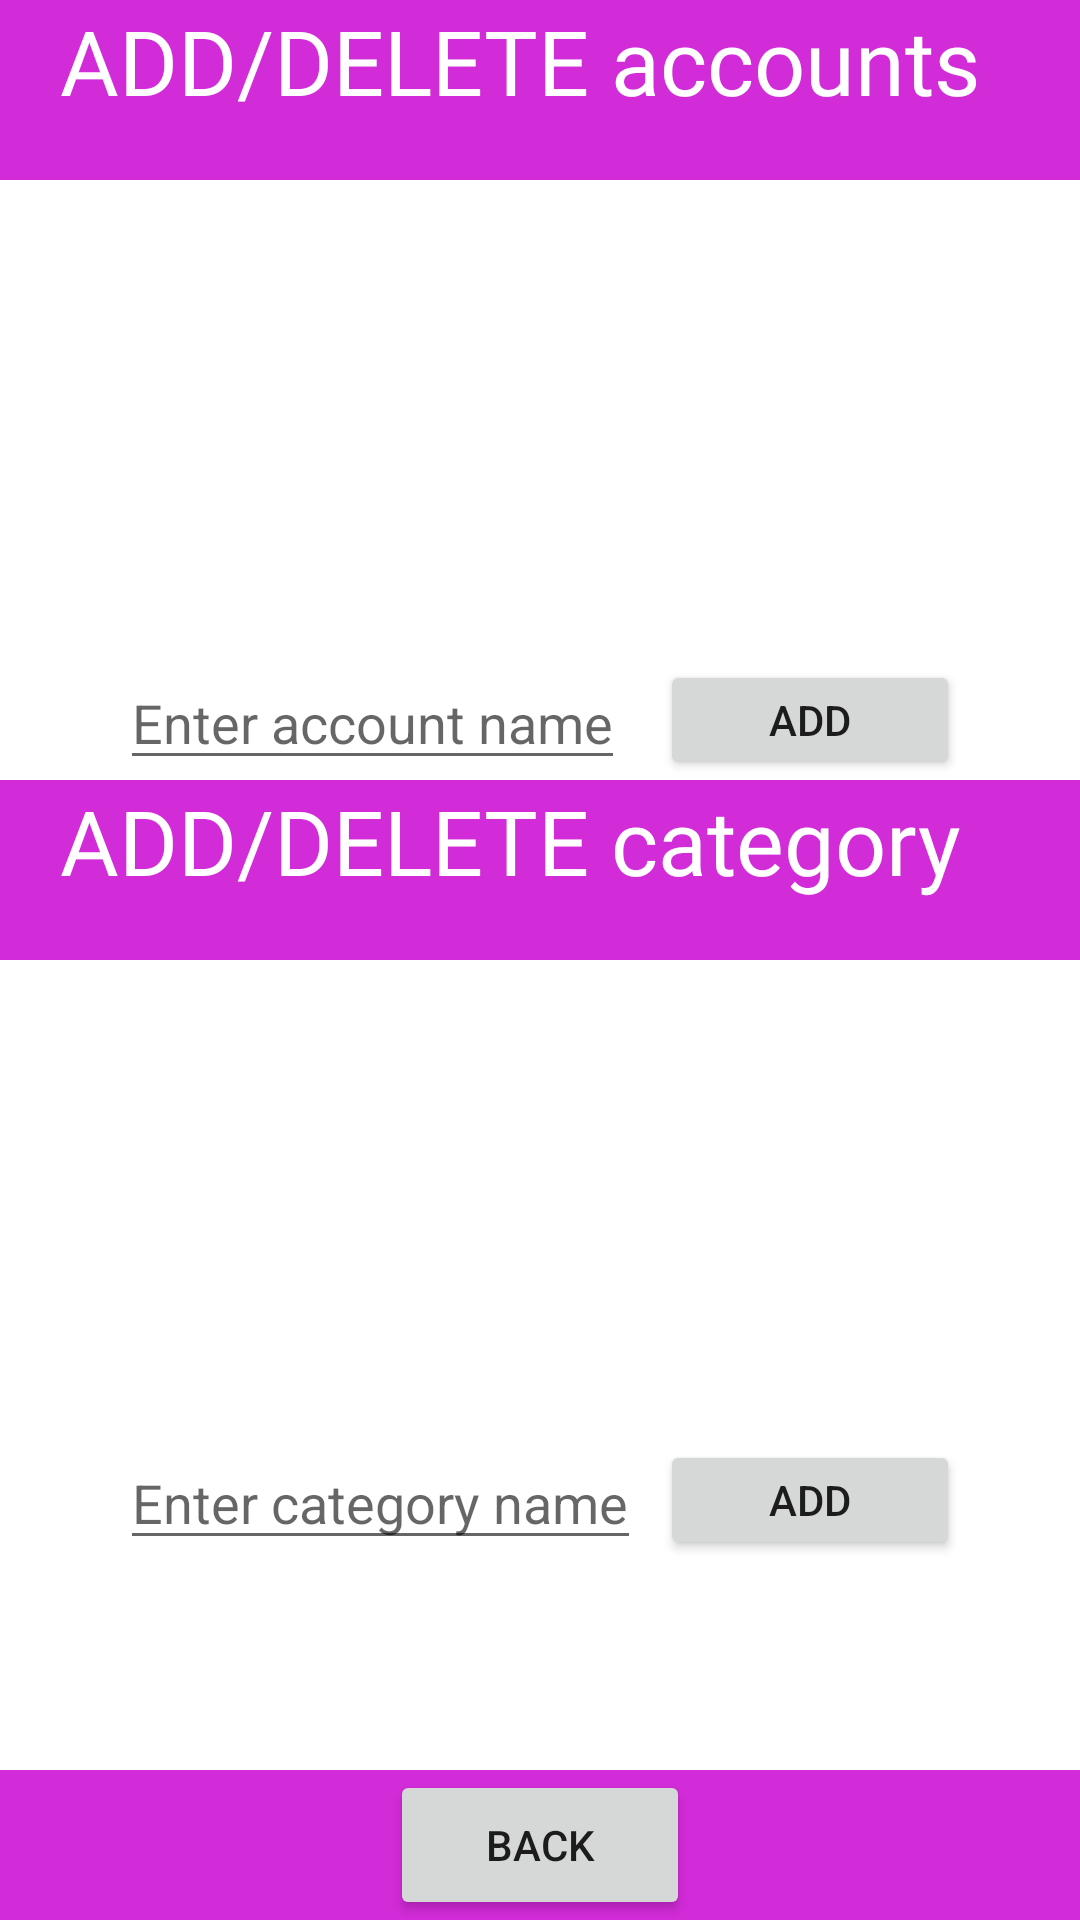

Android layout source for this screen:
<!-- AndroidManifest.xml: application theme Theme.MoneyKeeper -->
<!-- res/layout/activity_accounts_setting.xml -->
<?xml version="1.0" encoding="utf-8"?>
<RelativeLayout xmlns:android="http://schemas.android.com/apk/res/android"
    xmlns:app="http://schemas.android.com/apk/res-auto"
    xmlns:tools="http://schemas.android.com/tools"
    android:layout_width="match_parent"
    android:layout_height="match_parent"
    tools:context=".AccountsSettingActivity">



    <RelativeLayout
        android:id="@+id/title_bg"
        android:layout_width="match_parent"
        android:layout_height="60dp"
        android:background="@color/title_back"
        tools:ignore="MissingConstraints">


        <TextView
            android:layout_width="wrap_content"
            android:layout_height="wrap_content"
            android:layout_marginStart="20dp"
            android:fontFamily="@font/montserrat_bold"
            android:text="@string/setting_accounts"
            android:textColor="@color/white"
            android:textSize="30sp" />


</RelativeLayout>
<androidx.recyclerview.widget.RecyclerView
    android:id="@+id/accounts_list_setting"
    android:layout_width="match_parent"
    android:layout_height="150dp"
    android:scrollbarSize="10dp"
    android:layout_below="@+id/title_bg"
    />

<RelativeLayout
    android:layout_width="match_parent"
    android:layout_height="40dp"
    android:layout_below="@+id/accounts_list_setting"
    android:layout_marginTop="10dp"
    android:layout_marginHorizontal="20dp"
    android:orientation="horizontal">

    <EditText
        android:id="@+id/add_account_name"
        android:layout_width="wrap_content"
        android:layout_height="match_parent"
        android:layout_marginHorizontal="20dp"
        android:hint="@string/add_account"

        tools:ignore="TouchTargetSizeCheck" />

    <Button
        android:id="@+id/button_add_account"
        android:layout_width="100dp"
        android:layout_height="match_parent"
        android:layout_alignParentEnd="true"
        android:layout_marginRight="20dp"
        android:text="@string/add"
        tools:ignore="TouchTargetSizeCheck" />

</RelativeLayout>


    <RelativeLayout
        android:id="@+id/title_bg_down"
        android:layout_width="match_parent"
        android:layout_height="60dp"
        android:layout_below="@id/accounts_list_setting"
        android:layout_marginTop="50dp"
        android:background="@color/title_back"
        tools:ignore="MissingConstraints">


        <TextView
            android:layout_width="wrap_content"
            android:layout_height="wrap_content"
            android:layout_marginStart="20dp"
            android:fontFamily="@font/montserrat_bold"
            android:text="@string/setting_category"
            android:textColor="@color/white"
            android:textSize="30sp" />


    </RelativeLayout>

    <androidx.recyclerview.widget.RecyclerView
        android:id="@+id/category_list_setting"
        android:layout_width="match_parent"
        android:layout_height="150dp"
        android:layout_below="@+id/title_bg_down"
        />
    <RelativeLayout
        android:layout_width="match_parent"
        android:layout_height="40dp"
        android:layout_below="@+id/category_list_setting"
        android:layout_marginTop="10dp"
        android:layout_marginHorizontal="20dp"
        android:orientation="horizontal">

        <EditText
            android:id="@+id/add_category_name"
            android:layout_width="wrap_content"
            android:layout_height="match_parent"
            android:layout_marginHorizontal="20dp"
            android:hint="@string/add_category"
            tools:ignore="TouchTargetSizeCheck" />

        <Button
            android:id="@+id/button_add_category"
            android:layout_width="100dp"
            android:layout_height="match_parent"
            android:layout_alignParentEnd="true"
            android:layout_marginRight="20dp"
            android:text="@string/add"
            tools:ignore="TouchTargetSizeCheck" />

    </RelativeLayout>

    <LinearLayout
        android:layout_width="match_parent"
        android:layout_height="50dp"
        android:layout_alignParentBottom="true"
        android:background="@color/title_back"
        android:orientation="horizontal" >

        <Button
            android:id="@+id/button_setting_back"
            android:layout_width="30dp"
            android:layout_height="50dp"
            android:layout_marginHorizontal="130dp"
            android:layout_weight="1"
            android:text="Back" />
    </LinearLayout>

</RelativeLayout>
<!-- resources referenced by this layout -->
<resources>
  <color name="title_back">#FFD22BD8</color>
  <color name="white">#FFFFFFFF</color>
  <string name="add">Add</string>
  <string name="add_account">Enter account name</string>
  <string name="add_category">Enter category name</string>
  <string name="setting_accounts">ADD/DELETE accounts</string>
  <string name="setting_category">ADD/DELETE category</string>
  <style name="Theme.MoneyKeeper" parent="Theme.MaterialComponents.DayNight.NoActionBar">
          
          <item name="colorPrimary">@color/purple_500</item>
          <item name="colorPrimaryVariant">@color/purple_700</item>
          <item name="colorOnPrimary">@color/white</item>
          
          <item name="colorSecondary">@color/teal_200</item>
          <item name="colorSecondaryVariant">@color/teal_700</item>
          <item name="colorOnSecondary">@color/black</item>
          
          <item name="android:statusBarColor">?attr/colorPrimaryVariant</item>
          
      </style>
  <color name="purple_500">#FF6200EE</color>
  <color name="purple_700">#FF3700B3</color>
  <color name="teal_200">#FF03DAC5</color>
  <color name="teal_700">#FF018786</color>
  <color name="black">#FF000000</color>
</resources>
